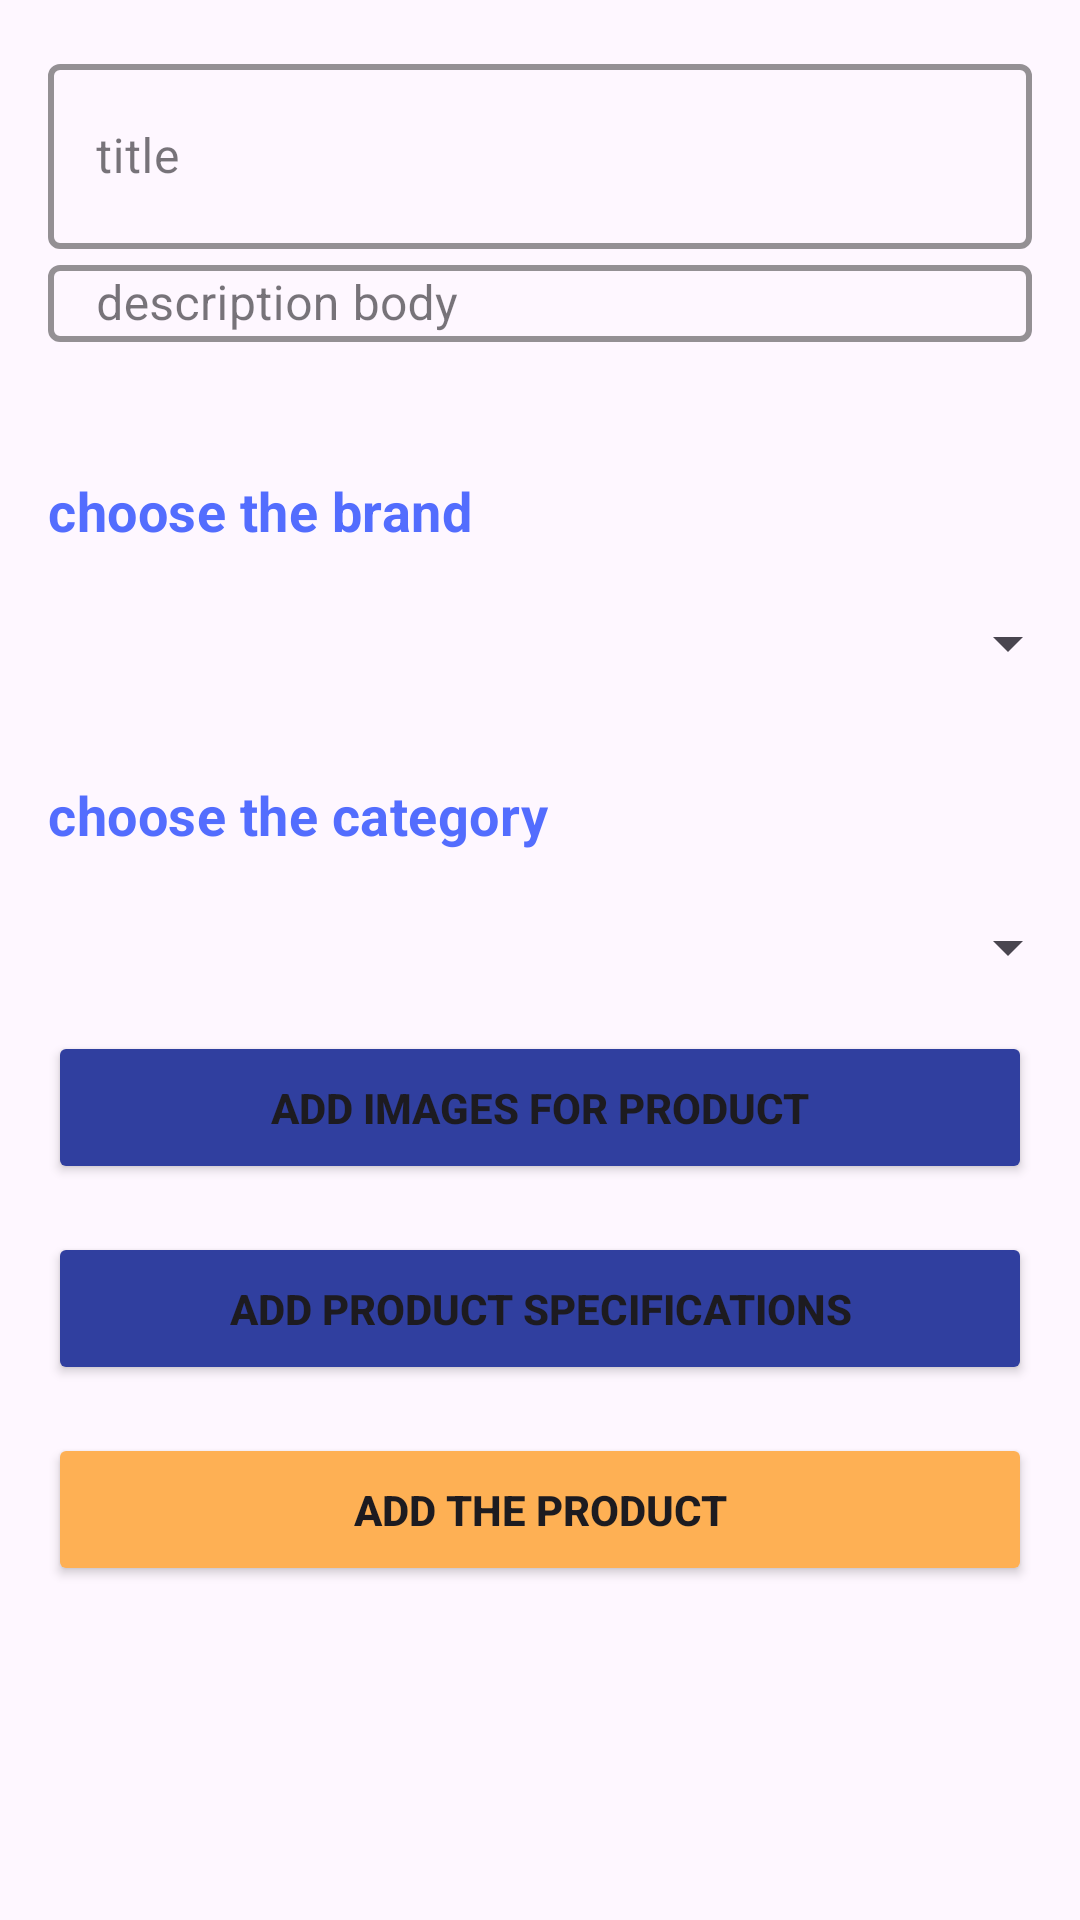

Layout XML and referenced resources for this Android screen:
<!-- AndroidManifest.xml: application theme Theme.EcommerceAdmin -->
<!-- res/layout/fragment_new_product.xml -->
<?xml version="1.0" encoding="utf-8"?>
<androidx.constraintlayout.widget.ConstraintLayout xmlns:android="http://schemas.android.com/apk/res/android"
    xmlns:app="http://schemas.android.com/apk/res-auto"
    xmlns:tools="http://schemas.android.com/tools"
    android:id="@+id/frameLayout2"
    android:layout_width="match_parent"
    android:layout_height="match_parent"
    tools:context=".ui.home.MyProducts.NewProduct.NewProductFragment">

    <androidx.core.widget.NestedScrollView
        android:layout_width="match_parent"
        android:layout_height="match_parent"
        android:layout_marginBottom="75dp"
        >

        <androidx.constraintlayout.widget.ConstraintLayout
            android:layout_width="match_parent"
            android:layout_height="wrap_content"
            tools:context=".ui.products.createproduct.view.CreateProductFragment">

            <com.google.android.material.textfield.TextInputLayout
                android:id="@+id/title_input"
                style="@style/Widget.MaterialComponents.TextInputLayout.OutlinedBox.Dense"
                android:layout_width="0dp"
                android:layout_height="wrap_content"
                android:layout_margin="16dp"
                android:layout_marginTop="10dp"
                android:background="@android:color/transparent"
                android:textColor="@color/blue"
                app:boxStrokeColor="@color/amper"
                app:boxStrokeWidth="2dp"
                app:boxStrokeWidthFocused="2dp"
                app:endIconTint="@color/amper"
                app:layout_constraintEnd_toEndOf="parent"
                app:layout_constraintStart_toStartOf="parent"
                app:layout_constraintTop_toTopOf="parent">

                <EditText
                    android:id="@+id/title_text"
                    android:layout_width="match_parent"
                    android:layout_height="match_parent"
                    android:autofillHints="name"
                    android:hint="title"
                    android:inputType="text"
                    android:maxLength="40"
                    android:padding="20dp"
                    android:singleLine="true" />
            </com.google.android.material.textfield.TextInputLayout>


            <com.google.android.material.textfield.TextInputLayout
                android:id="@+id/description_input"
                style="@style/Widget.MaterialComponents.TextInputLayout.OutlinedBox.Dense"
                android:layout_width="0dp"
                android:layout_height="wrap_content"
                android:background="@android:color/transparent"
                android:textColor="@color/amper"
                app:boxStrokeColor="@color/amper"
                app:boxStrokeWidth="2dp"
                app:boxStrokeWidthFocused="2dp"
                app:endIconTint="@color/amper"
                app:layout_constraintEnd_toEndOf="@+id/title_input"
                app:layout_constraintStart_toStartOf="@+id/title_input"
                app:layout_constraintTop_toBottomOf="@+id/title_input">

                <EditText
                    android:id="@+id/description_et"
                    android:layout_width="match_parent"
                    android:layout_height="match_parent"
                    android:autofillHints="name"
                    android:hint="description body"
                    android:inputType="textMultiLine"
                   android:maxLines="5"
                  android:maxLength="300"
                android:breakStrategy="high_quality"
                android:scrollHorizontally="false"
                android:padding="2dp" />

            </com.google.android.material.textfield.TextInputLayout>

            <TextView
                android:id="@+id/brands_texts"
                style="@style/Widget.MaterialComponents.TextInputEditText.FilledBox.Dense"
                android:layout_width="match_parent"
                android:layout_height="wrap_content"
                android:layout_marginTop="24dp"
                android:maxLength="40"
                android:padding="20dp"
                android:singleLine="true"
                android:textStyle="bold"
                android:textSize="18sp"
                android:text="choose the brand"
                android:textColor="?attr/colorControlActivated"
                app:layout_constraintEnd_toEndOf="@+id/description_input"
                app:layout_constraintStart_toStartOf="@+id/description_input"
                app:layout_constraintTop_toBottomOf="@id/description_input" />

            <Spinner
                android:id="@+id/spinner_brand"
                android:layout_width="match_parent"
                android:layout_height="wrap_content"
                android:textColor="@color/amper"
                app:boxStrokeColor="@color/amper"
                app:boxStrokeWidth="2dp"
                app:boxStrokeWidthFocused="2dp"
                app:endIconTint="@color/amper"
                app:layout_constraintEnd_toEndOf="@+id/brands_texts"
                app:layout_constraintStart_toStartOf="@+id/brands_texts"
                app:layout_constraintTop_toBottomOf="@+id/brands_texts" />


            <TextView
                android:id="@+id/category_texts"
                style="@style/Widget.MaterialComponents.TextInputEditText.FilledBox.Dense"
                android:layout_width="match_parent"
                android:layout_height="wrap_content"
                android:layout_marginTop="37dp"
                android:textStyle="bold"
            android:textSize="18sp"
            android:maxLength="40"
                android:padding="20dp"
                android:singleLine="true"
                android:text="choose the category"
                android:textColor="?attr/colorControlActivated"
                app:layout_constraintEnd_toEndOf="@+id/spinner_brand"
                app:layout_constraintStart_toStartOf="@+id/spinner_brand"
                app:layout_constraintTop_toTopOf="@+id/spinner_brand" />

            <Spinner
                android:id="@+id/spinner_category"
                android:layout_width="match_parent"
                android:layout_height="wrap_content"
                android:textColor="@color/amper"
                app:boxStrokeColor="@color/amper"
                app:boxStrokeWidth="2dp"
                app:boxStrokeWidthFocused="2dp"
                app:endIconTint="@color/amper"
                app:layout_constraintEnd_toEndOf="@+id/category_texts"
                app:layout_constraintStart_toStartOf="@+id/category_texts"
                app:layout_constraintTop_toBottomOf="@+id/category_texts" />


            <ProgressBar
                android:id="@+id/progressBar"
                android:layout_width="wrap_content"
                android:layout_height="wrap_content"
                android:layout_gravity="center"

                android:visibility="gone"
                android:layout_marginTop="12dp"
                app:layout_constraintEnd_toEndOf="@+id/add_new_product_btn"
                app:layout_constraintStart_toStartOf="@+id/add_new_product_btn"
                app:layout_constraintTop_toBottomOf="@+id/add_specfications_btn" />


            <Button
                android:id="@+id/add_img_btn"
                android:layout_width="match_parent"
                android:layout_height="wrap_content"
                android:layout_gravity="bottom"
                android:layout_margin="16dp"
                android:backgroundTint="@color/blue2"

                android:paddingVertical="16dp"
                android:text="add images for product"

                android:textStyle="bold"
                app:layout_constraintEnd_toEndOf="@+id/spinner_category"
                app:layout_constraintStart_toStartOf="@+id/spinner_category"
                app:layout_constraintTop_toBottomOf="@+id/spinner_category" />

            <Button
                android:id="@+id/add_specfications_btn"
                android:layout_width="match_parent"
                android:layout_height="wrap_content"
                android:layout_gravity="bottom"
                android:layout_margin="16dp"
                android:layout_marginTop="40dp"
                android:backgroundTint="@color/blue2"
                android:paddingVertical="16dp"

                android:text="add product Specifications"

                android:textStyle="bold"
                app:layout_constraintEnd_toEndOf="@+id/add_img_btn"
                app:layout_constraintHorizontal_bias="1.0"
                app:layout_constraintStart_toStartOf="@+id/add_img_btn"
                app:layout_constraintTop_toBottomOf="@+id/add_img_btn" />

            <Button
                android:id="@+id/add_new_product_btn"
                android:layout_width="match_parent"
                android:layout_height="wrap_content"
                android:layout_gravity="bottom"
                android:layout_margin="16dp"
                android:backgroundTint="@color/amper"
                android:paddingVertical="16dp"
                android:text="add the product"
                android:textStyle="bold"
                app:layout_constraintEnd_toEndOf="@+id/add_specfications_btn"
                app:layout_constraintHorizontal_bias="0.0"
                app:layout_constraintStart_toStartOf="@+id/add_specfications_btn"
                app:layout_constraintTop_toBottomOf="@+id/progressBar" />

        </androidx.constraintlayout.widget.ConstraintLayout>


    </androidx.core.widget.NestedScrollView>



</androidx.constraintlayout.widget.ConstraintLayout>
<!-- resources referenced by this layout -->
<resources>
  <color name="amper">#FEB054</color>
  <color name="blue">#021E50</color>
  <color name="blue2">#303F9F</color>
  <style name="Theme.EcommerceAdmin" parent="Base.Theme.EcommerceAdmin" />
  <style name="Base.Theme.EcommerceAdmin" parent="Theme.Material3.DayNight.NoActionBar">
          
          
  
  
          <item name="colorPrimary">@color/blue</item>
          <item name="colorSecondary">@color/light_blue</item>
  
          <item name="colorOnPrimaryContainer">@color/amper</item>
          <item name="colorOnSecondaryContainer">@color/blue</item>
          <item name="colorPrimaryVariant">@color/light_blue</item>
          <item name="colorOnPrimary">@color/black</item>
          <item name="colorSecondaryVariant">@color/blue2</item>
          <item name="colorOnSecondary">@color/light_blue</item>
          <item name="android:statusBarColor">@color/dark_blue</item>
      </style>
  <color name="light_blue">#536DFE</color>
  <color name="black">#FF000000</color>
  <color name="dark_blue">#010C17</color>
</resources>
